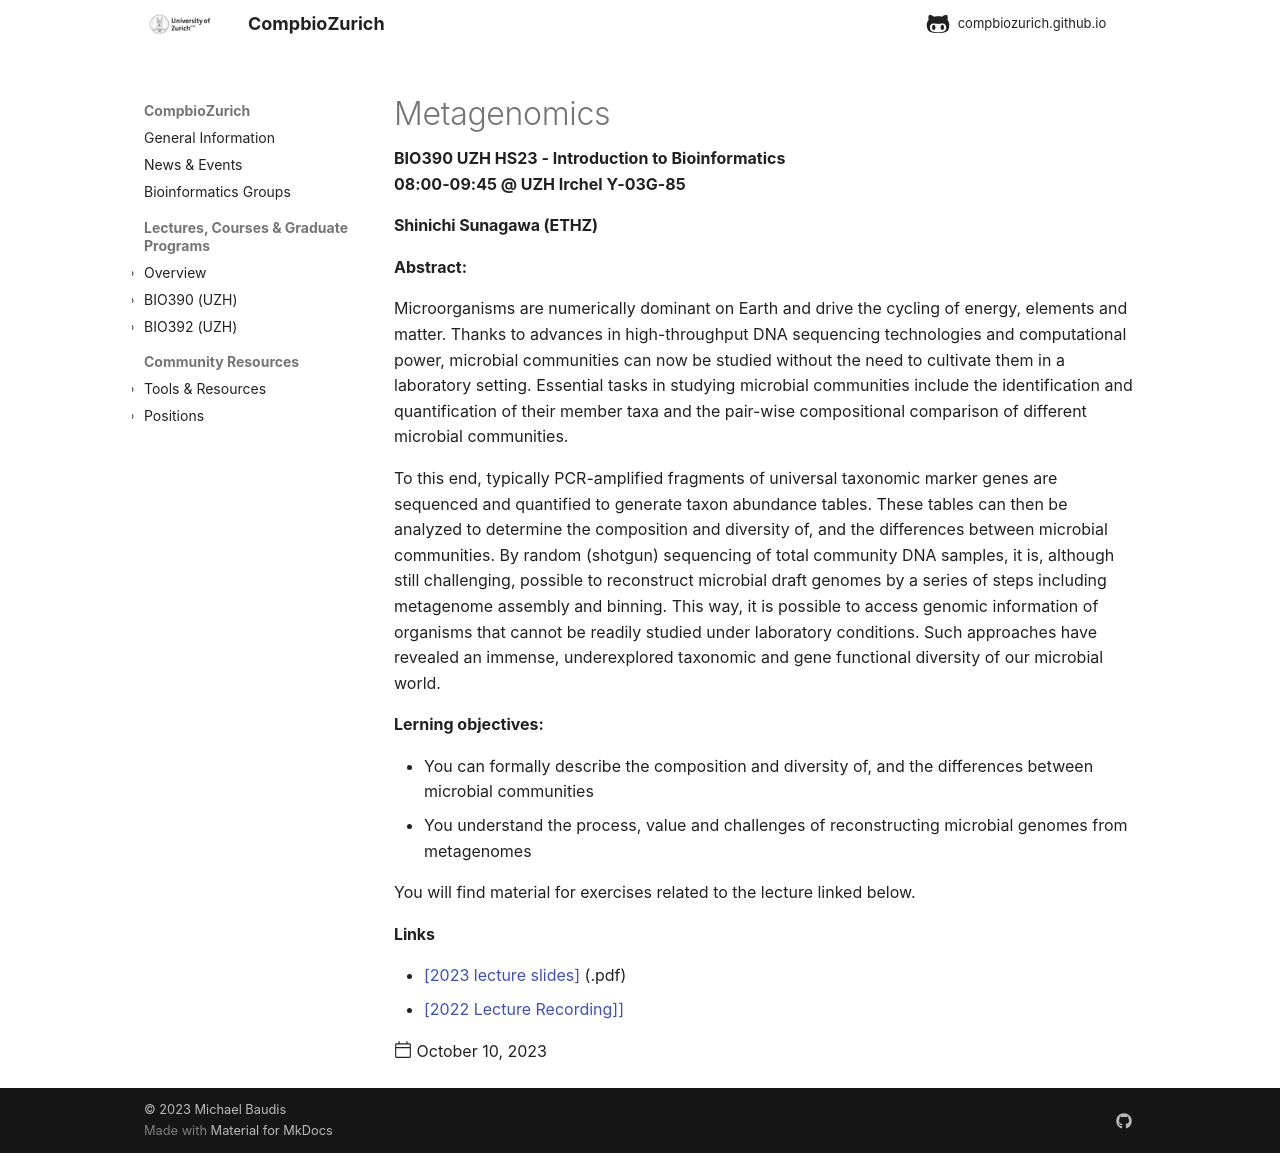

repository: compbiozurich/compbiozurich.github.io · page: teaching/UZH-BIO390/2023/2023-10-10-Shinichi-Sunagawa/index.html · generator: mkdocs

---
template: post.html
title: 'Metagenomics'
description: BIO390 UZH HS23 - Introduction to Bioinformatics</br>08:00-09:45 @ UZH Irchel Y03-G-85
date: 2023-10-10
authors:
  - "@SuShiAtGit"
pdf_file_name:
links:
  - '<a href="https://raw.githubusercontent.com/compbiozurich/UZH-BIO390/main/course-material/2023-10-10___Shinichi-Sunagawa__Metagenomics__UZH-BIO390-HS23-lecture-04.pdf" target="_blank">[2023 lecture slides]</a> (.pdf)'
  - '[[2022 Lecture Recording]](https://uzh.mediaspace.cast.switch.ch/media/Introduction+to+Bioinformatics+-+Lecture+06A+Metagenomics/0_ywnuyc2c)'
---

#### Shinichi Sunagawa (ETHZ)

**Abstract:**

Microorganisms are numerically dominant on Earth and drive the cycling of energy, elements and matter. Thanks to advances in high-throughput DNA sequencing technologies and computational power, microbial communities can now be studied without the need to cultivate them in a laboratory setting. Essential tasks in studying microbial communities include the identification and quantification of their member taxa and the pair-wise compositional comparison of different microbial communities.

<!--more-->

To this end, typically PCR-amplified fragments of universal taxonomic marker genes are sequenced and quantified to generate taxon abundance tables. These tables can then be analyzed to determine the composition and diversity of, and the differences between microbial communities. By random (shotgun) sequencing of total community DNA samples, it is, although still challenging, possible to reconstruct microbial draft genomes by a series of steps including metagenome assembly and binning. This way, it is possible to access genomic information of organisms that cannot be readily studied under laboratory conditions. Such approaches have revealed an immense, underexplored taxonomic and gene functional diversity of our microbial world.

**Lerning objectives:**

- You can formally describe the composition and diversity of, and the differences between microbial communities
- You understand the process, value and challenges of reconstructing microbial genomes from metagenomes

You will find material for exercises related to the lecture linked below.
